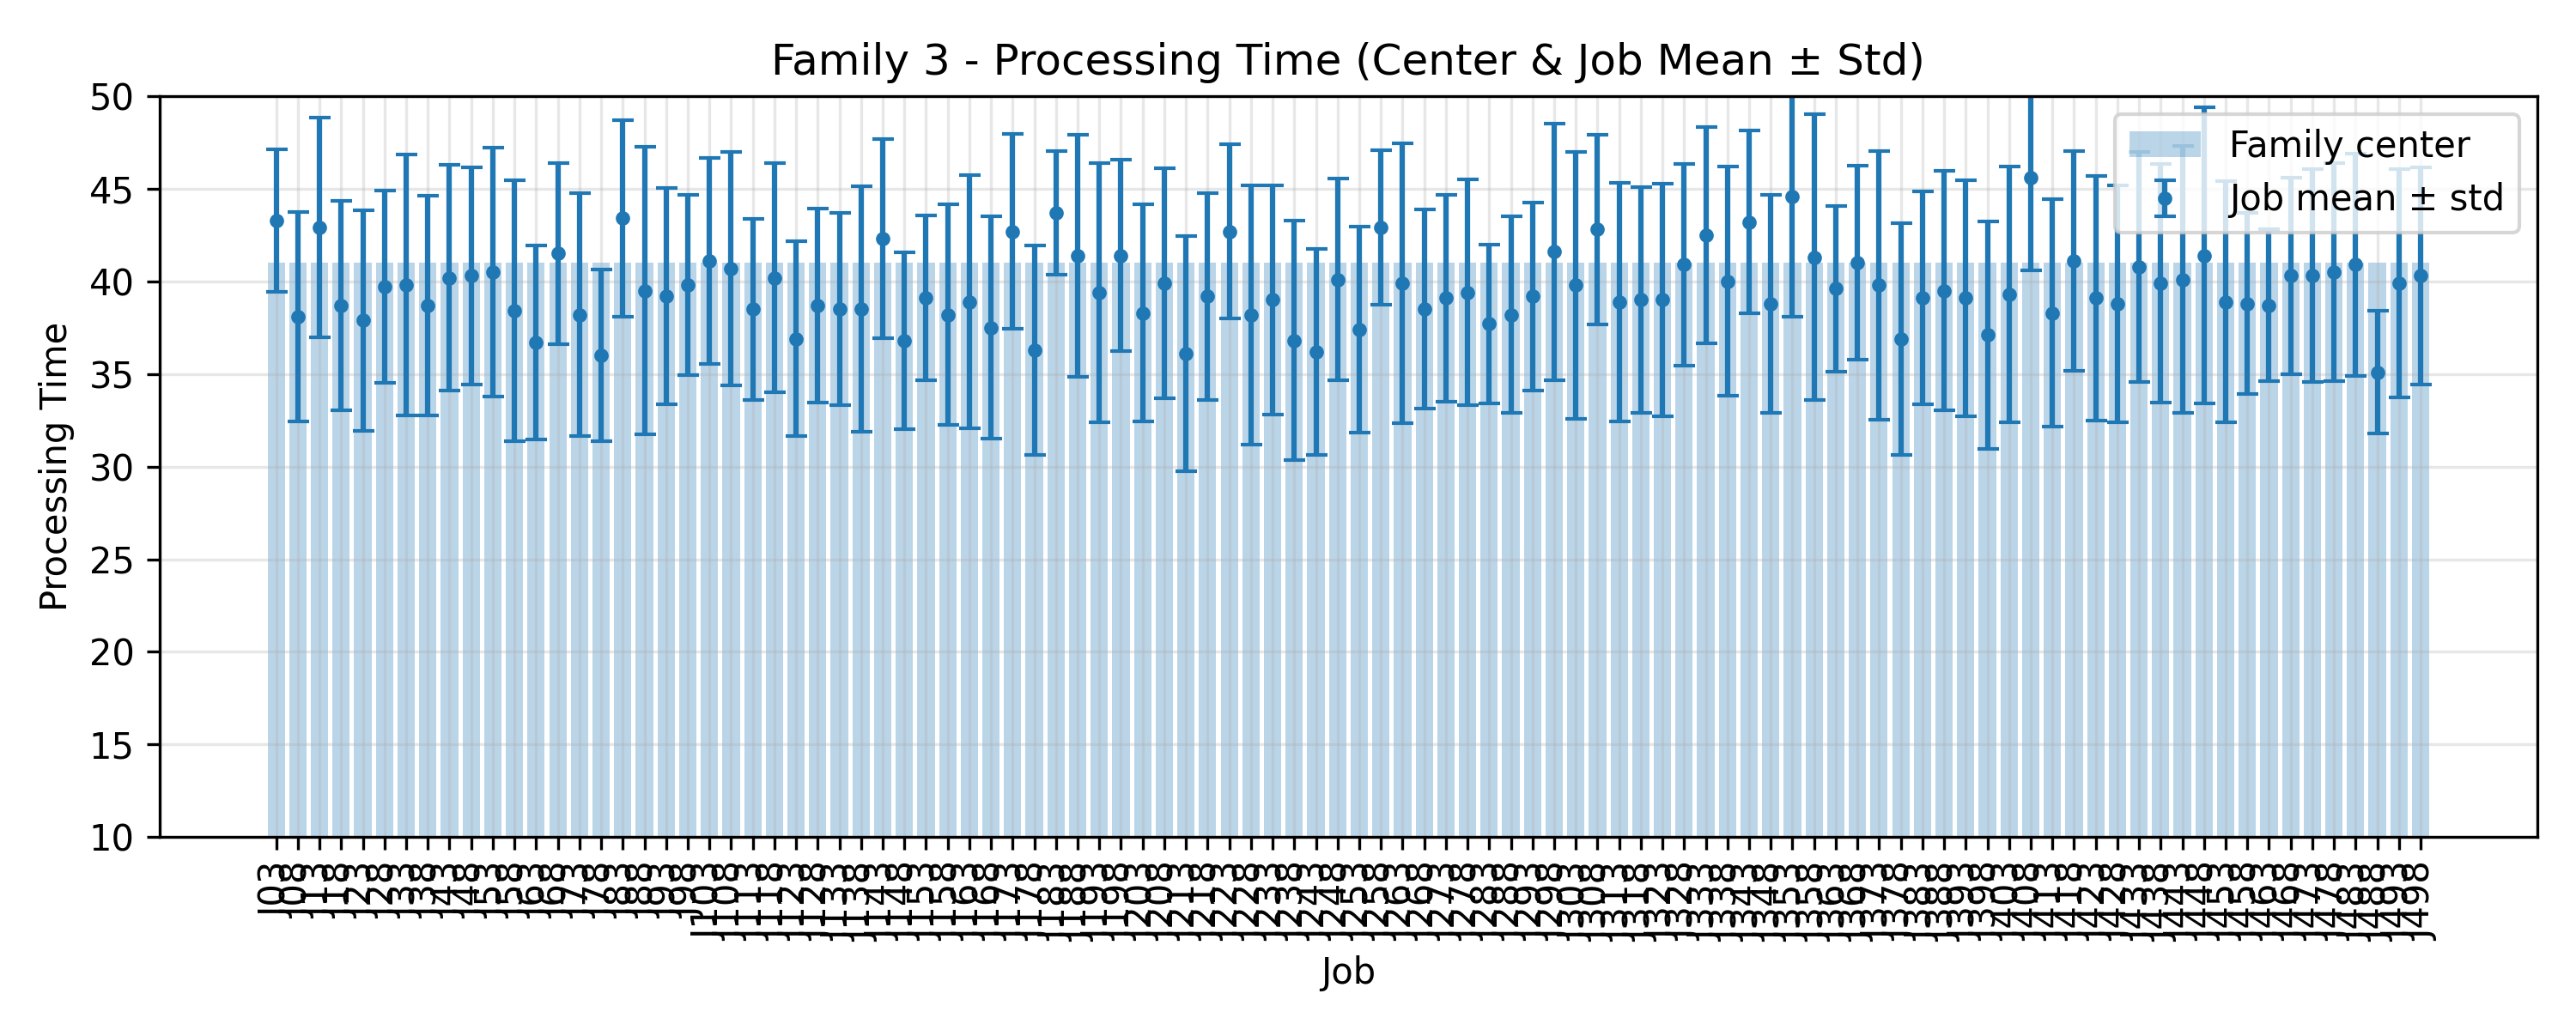

Source data for this figure (header and first rows):
JobIndex, JobCode, MeanProcessingTime, StdProcessingTime, FamilyCenter
3, J03, 43.3, 3.848, 41.0
8, J08, 38.1, 5.665, 41.0
13, J13, 42.9, 5.924, 41.0
18, J18, 38.7, 5.658, 41.0
23, J23, 37.9, 5.957, 41.0
28, J28, 39.7, 5.197, 41.0
33, J33, 39.8, 7.054, 41.0
38, J38, 38.7, 5.934, 41.0
43, J43, 40.2, 6.079, 41.0
48, J48, 40.3, 5.866, 41.0
53, J53, 40.5, 6.697, 41.0
58, J58, 38.4, 7.046, 41.0
63, J63, 36.7, 5.255, 41.0
68, J68, 41.5, 4.884, 41.0
73, J73, 38.2, 6.554, 41.0
78, J78, 36.0, 4.626, 41.0
83, J83, 43.4, 5.314, 41.0
88, J88, 39.5, 7.762, 41.0
93, J93, 39.2, 5.845, 41.0
98, J98, 39.8, 4.854, 41.0
103, J103, 41.1, 5.558, 41.0
108, J108, 40.7, 6.294, 41.0
113, J113, 38.5, 4.884, 41.0
118, J118, 40.2, 6.177, 41.0
123, J123, 36.9, 5.262, 41.0
128, J128, 38.7, 5.235, 41.0
133, J133, 38.5, 5.182, 41.0
138, J138, 38.5, 6.637, 41.0
143, J143, 42.3, 5.386, 41.0
148, J148, 36.8, 4.771, 41.0
153, J153, 39.1, 4.437, 41.0
158, J158, 38.2, 5.946, 41.0
163, J163, 38.9, 6.818, 41.0
168, J168, 37.5, 6.004, 41.0
173, J173, 42.7, 5.255, 41.0
178, J178, 36.3, 5.658, 41.0
183, J183, 43.7, 3.348, 41.0
188, J188, 41.4, 6.53, 41.0
193, J193, 39.4, 6.989, 41.0
198, J198, 41.4, 5.161, 41.0
203, J203, 38.3, 5.883, 41.0
208, J208, 39.9, 6.22, 41.0
213, J213, 36.1, 6.363, 41.0
218, J218, 39.2, 5.582, 41.0
223, J223, 42.7, 4.691, 41.0
228, J228, 38.2, 6.997, 41.0
233, J233, 39.0, 6.197, 41.0
238, J238, 36.8, 6.462, 41.0
243, J243, 36.2, 5.564, 41.0
248, J248, 40.1, 5.449, 41.0
253, J253, 37.4, 5.553, 41.0
258, J258, 42.9, 4.182, 41.0
263, J263, 39.9, 7.569, 41.0
268, J268, 38.5, 5.371, 41.0
273, J273, 39.1, 5.594, 41.0
278, J278, 39.4, 6.102, 41.0
283, J283, 37.7, 4.291, 41.0
288, J288, 38.2, 5.307, 41.0
293, J293, 39.2, 5.075, 41.0
298, J298, 41.6, 6.917, 41.0
... 40 more rows
